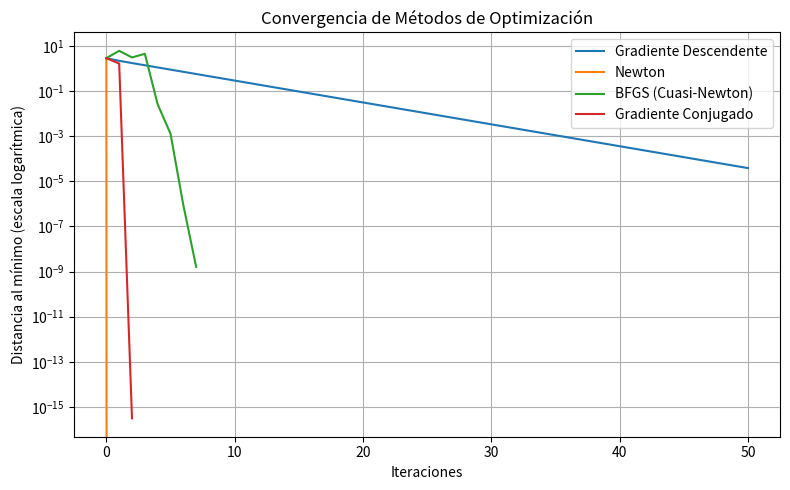
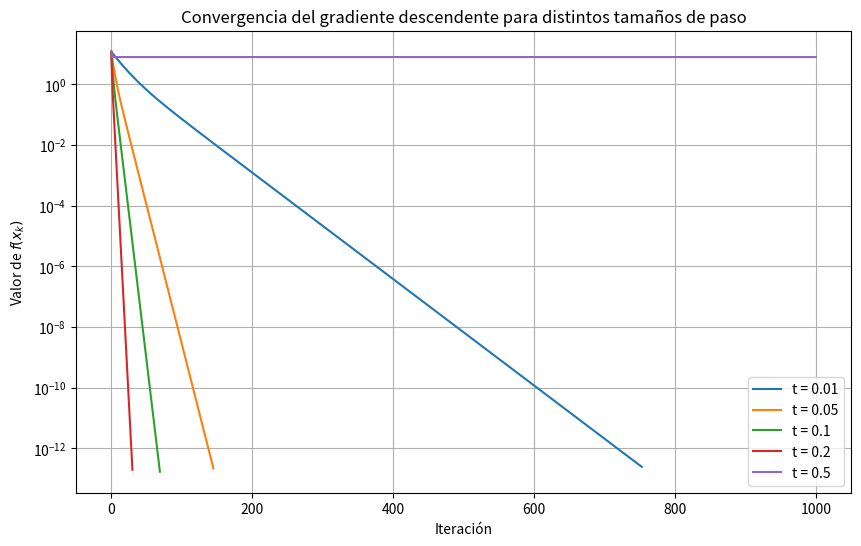
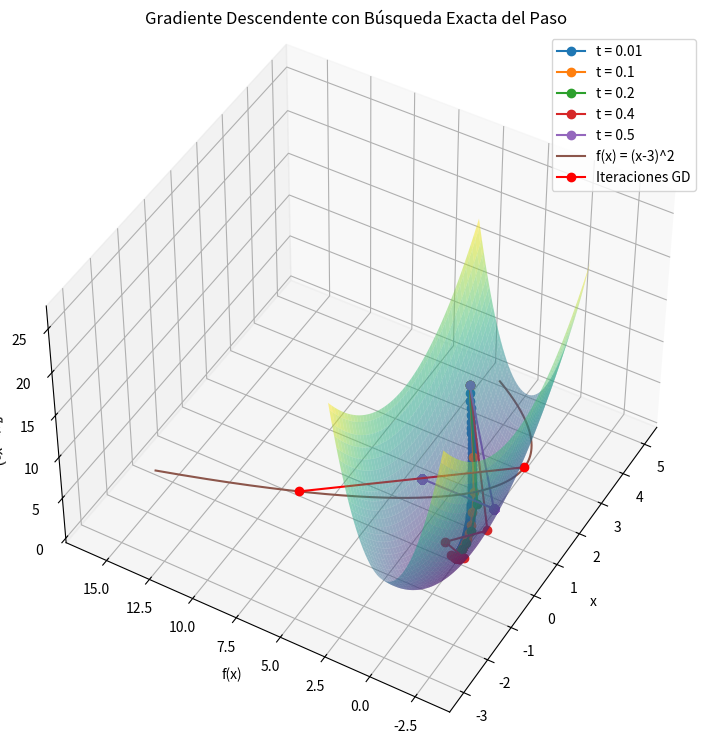

The matplotlib source for these figures, in order:
import numpy as np
import matplotlib.pyplot as plt

# Función cuadrática: f(x) = (1/2) x^T Q x - b^T x
Q = np.array([[3.0, 2.0], [2.0, 6.0]])
b = np.array([2.0, -8.0])

def f(x):
    return 0.5 * x.T @ Q @ x - b.T @ x

def grad_f(x):
    return Q @ x - b

def hess_f(x):
    return Q

# Parámetros
x0 = np.array([0.0, 0.0])
tol = 1e-6
max_iter = 50

# Gradiente Descendente con paso fijo
def gradient_descent(x0, alpha=0.1):
    xk = x0.copy()
    history = [xk.copy()]
    for _ in range(max_iter):
        grad = grad_f(xk)
        if np.linalg.norm(grad) < tol:
            break
        xk = xk - alpha * grad
        history.append(xk.copy())
    return np.array(history)

# Newton con paso completo
def newton_method(x0):
    xk = x0.copy()
    history = [xk.copy()]
    for _ in range(max_iter):
        grad = grad_f(xk)
        if np.linalg.norm(grad) < tol:
            break
        H = hess_f(xk)
        delta = np.linalg.solve(H, grad)
        xk = xk - delta
        history.append(xk.copy())
    return np.array(history)

# Cuasi-Newton BFGS con paso completo (alpha=1)
def bfgs_method(x0):
    xk = x0.copy()
    n = len(x0)
    Hk = np.eye(n)
    history = [xk.copy()]
    for _ in range(max_iter):
        grad = grad_f(xk)
        if np.linalg.norm(grad) < tol:
            break
        pk = -Hk @ grad
        xk_new = xk + pk  # paso completo (alpha=1)
        sk = xk_new - xk
        yk = grad_f(xk_new) - grad
        if yk.T @ sk > 1e-10:
            rho = 1.0 / (yk.T @ sk)
            I = np.eye(n)
            Hk = (I - rho * np.outer(sk, yk)) @ Hk @ (I - rho * np.outer(yk, sk)) + rho * np.outer(sk, sk)
        xk = xk_new
        history.append(xk.copy())
    return np.array(history)

# Gradiente Conjugado
def conjugate_gradient(x0):
    xk = x0.copy()
    r = grad_f(xk)
    p = -r
    history = [xk.copy()]
    for _ in range(max_iter):
        Ap = Q @ p
        alpha = r.T @ r / (p.T @ Ap)
        xk = xk + alpha * p
        r_new = r + alpha * Ap
        history.append(xk.copy())
        if np.linalg.norm(r_new) < tol:
            break
        beta = r_new.T @ r_new / (r.T @ r)
        p = -r_new + beta * p
        r = r_new
    return np.array(history)

# Ejecutar métodos
gd_hist = gradient_descent(x0)
nt_hist = newton_method(x0)
bfgs_hist = bfgs_method(x0)
cg_hist = conjugate_gradient(x0)

# Punto óptimo analítico
optimum = np.linalg.solve(Q, b)

# Distancia al óptimo para cada iteración
def distance(history):
    return np.linalg.norm(history - optimum, axis=1)

plt.figure(figsize=(8,5))
plt.semilogy(distance(gd_hist), label='Gradiente Descendente')
plt.semilogy(distance(nt_hist), label='Newton')
plt.semilogy(distance(bfgs_hist), label='BFGS (Cuasi-Newton)')
plt.semilogy(distance(cg_hist), label='Gradiente Conjugado')
plt.xlabel('Iteraciones')
plt.ylabel('Distancia al mínimo (escala logarítmica)')
plt.title('Convergencia de Métodos de Optimización')
plt.legend()
plt.grid(True)
plt.tight_layout()
plt.show()


import pandas as pd

# Función para calcular el valor de f en la última solución de cada método
def f_val(ultimo_punto):
    return f(ultimo_punto)

# Crear datos para la tabla
data = {
    "Método": ["Gradiente Descendente", "Newton", "BFGS (Cuasi-Newton)", "Gradiente Conjugado"],
    "Iteraciones": [len(gd_hist)-1, len(nt_hist)-1, len(bfgs_hist)-1, len(cg_hist)-1],
    "Solución encontrada": [gd_hist[-1], nt_hist[-1], bfgs_hist[-1], cg_hist[-1]],
    "Valor mínimo alcanzado": [f_val(gd_hist[-1]), f_val(nt_hist[-1]), f_val(bfgs_hist[-1]), f_val(cg_hist[-1])]
}

df = pd.DataFrame(data)

# Formatear columnas para que se vean mejor
df["Solución encontrada"] = df["Solución encontrada"].apply(lambda x: np.round(x, 6))
df["Valor mínimo alcanzado"] = df["Valor mínimo alcanzado"].apply(lambda x: round(x, 6))

df


import numpy as np
import matplotlib.pyplot as plt

def f(x):
    # Función objetivo
    return x[0]**2 + 2*x[1]**2

def grad_f(x):
    # Gradiente de la función
    return np.array([2*x[0], 4*x[1]])

def gradiente_descendente(x0, t, tol=1e-6, max_iter=1000):
    xk = x0.copy()
    history = [f(xk)]
    
    for k in range(max_iter):
        g = grad_f(xk)
        if np.linalg.norm(g) < tol:
            break
        xk = xk - t * g
        history.append(f(xk))
    return history

# Punto inicial
x0 = np.array([2.0, 2.0])

# Valores de learning rate a probar
learning_rates = [0.01, 0.05, 0.1, 0.2, 0.5]

plt.figure(figsize=(10,6))

for t in learning_rates:
    valores = gradiente_descendente(x0, t)
    plt.plot(valores, label=f"t = {t}")

plt.yscale("log")  # Escala logarítmica para ver mejor la convergencia
plt.xlabel("Iteración")
plt.ylabel("Valor de $f(x_k)$")
plt.title("Convergencia del gradiente descendente para distintos tamaños de paso")
plt.legend()
plt.grid(True)
plt.show()


import numpy as np
import matplotlib.pyplot as plt
from mpl_toolkits.mplot3d import Axes3D

def f(x):
    return x[0]**2 + 2*x[1]**2

def grad_f(x):
    return np.array([2*x[0], 4*x[1]])

def gradiente_descendente(x0, t, tol=1e-6, max_iter=1000):
    xk = x0.copy()
    history = [xk.copy()]
    for k in range(max_iter):
        g = grad_f(xk)
        if np.linalg.norm(g) < tol:
            break
        xk = xk - t * g
        history.append(xk.copy())
    return np.array(history)

x_vals = np.linspace(-3, 3, 100)
y_vals = np.linspace(-3, 3, 100)
X, Y = np.meshgrid(x_vals, y_vals)
Z = X**2 + 2*Y**2

x0 = np.array([2.0, 2.0])
learning_rates = [0.01, 0.1, 0.2, 0.4, 0.5]

fig = plt.figure(figsize=(12,9))
ax = fig.add_subplot(111, projection='3d')

ax.plot_surface(X, Y, Z, alpha=0.5, cmap='viridis', edgecolor='none')

for t in learning_rates:
    tray = gradiente_descendente(x0, t)
    z_tray = np.array([f(p) for p in tray])
    ax.plot(tray[:,0], tray[:,1], z_tray, label=f't = {t}', marker='o')

ax.set_xlabel('$x_1$')
ax.set_ylabel('$x_2$')
ax.set_zlabel('$f(x_1, x_2)$')
ax.set_title('Trayectorias del gradiente descendente sobre $f(x_1, x_2) = x_1^2 + 2x_2^2$')

# Cambiar ángulo de vista para mejor visualización
ax.view_init(elev=45, azim=210)

ax.legend()
plt.show()

import numpy as np
import matplotlib.pyplot as plt

# Función objetivo unidimensional
def f(x):
    return (x - 3)**2

# Derivada de la función (gradiente)
def grad_f(x):
    return 2 * (x - 3)

# Definimos phi_k(t) = f(x_k - t * grad_f(x_k))
def phi(t, xk):
    return f(xk - t * grad_f(xk))

# Derivada de phi_k(t) respecto a t (calculada analíticamente)
def dphi_dt(t, xk):
    # grad_f(xk) es 2(xk - 3)
    # phi(t) = (xk - t*grad_f(xk) - 3)^2
    # phi'(t) = 2 * (xk - t*grad_f(xk) - 3) * (-grad_f(xk))
    return 2 * (xk - t * grad_f(xk) - 3) * (-grad_f(xk))

# Búsqueda exacta de t_k (resolviendo dphi_dt(t) = 0)
def exact_line_search(xk):
    # Igualamos dphi_dt(t) = 0:
    # 2 * (xk - t*grad_f(xk) - 3) * (-grad_f(xk)) = 0
    # Se anula si (xk - t*grad_f(xk) - 3) = 0
    gk = grad_f(xk)
    return (xk - 3) / gk  # cuidado con la división por cero

# Gradiente descendente con búsqueda exacta
def gradient_descent_exact(x0, tol=1e-6, max_iter=100):
    xk = x0
    history = [xk]
    for i in range(max_iter):
        gk = grad_f(xk)
        if abs(gk) < tol:
            print(f"Convergencia alcanzada en iteración {i}")
            break
        tk = exact_line_search(xk)
        xk = xk - tk * gk
        history.append(xk)
    return xk, history

# Ejecutar gradiente descendente desde x0=0
x0 = 0.0
xmin, history = gradient_descent_exact(x0)

print(f"Mínimo encontrado en x = {xmin}")

# Graficar la función y el proceso de minimización
x_vals = np.linspace(-1, 5, 400)
f_vals = f(x_vals)

plt.plot(x_vals, f_vals, label="f(x) = (x-3)^2")
plt.plot(history, [f(x) for x in history], 'ro-', label="Iteraciones GD")
plt.xlabel("x")
plt.ylabel("f(x)")
plt.title("Gradiente Descendente con Búsqueda Exacta del Paso")
plt.legend()
plt.grid(True)
plt.show()


